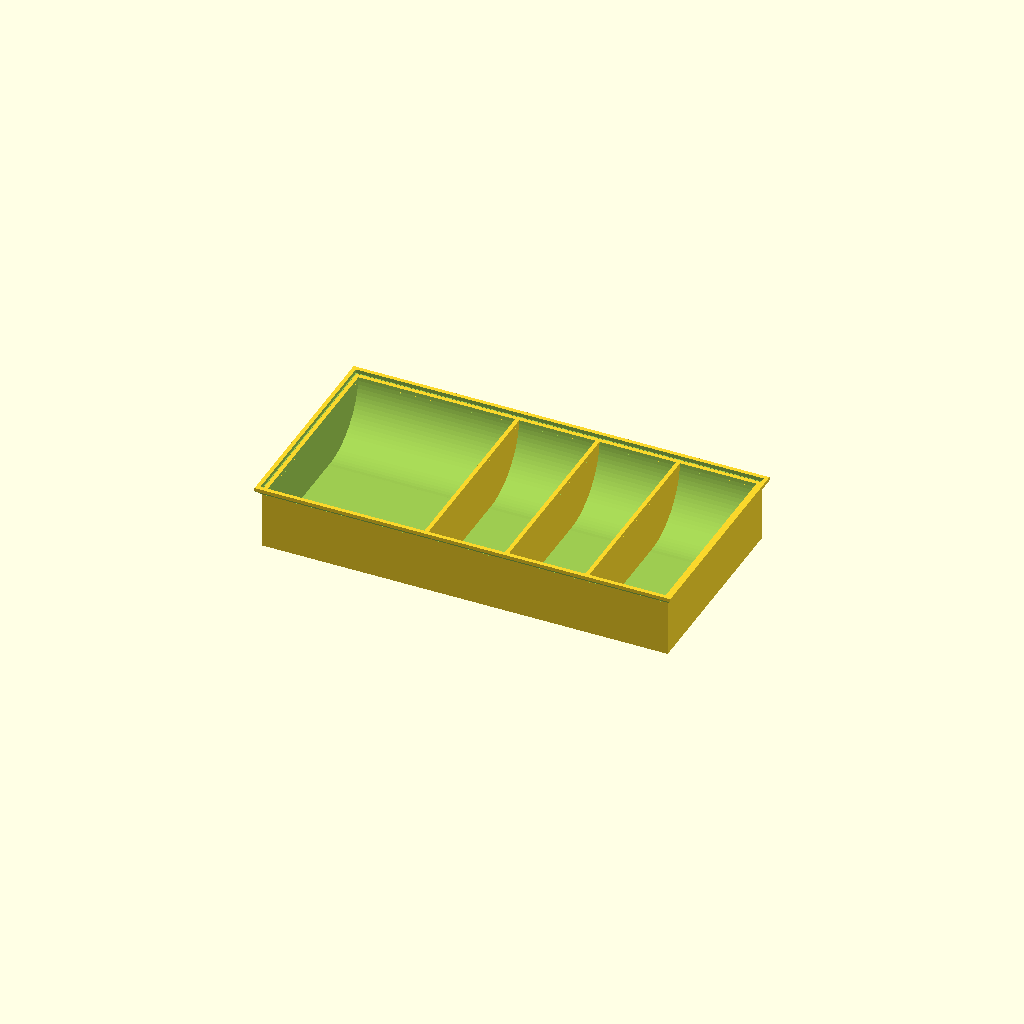
Cell 1: the model at its default parameters.
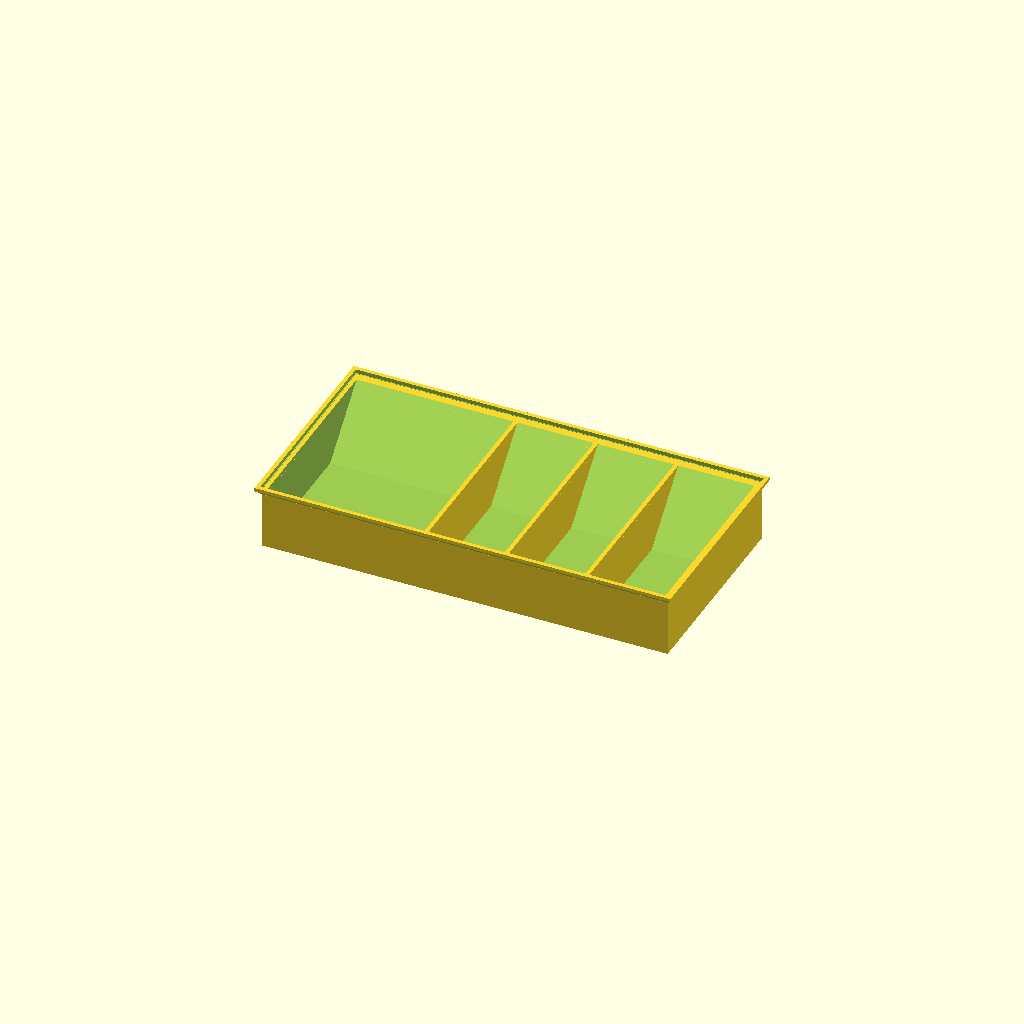
Cell 2: the same model with slopeSections = 4.
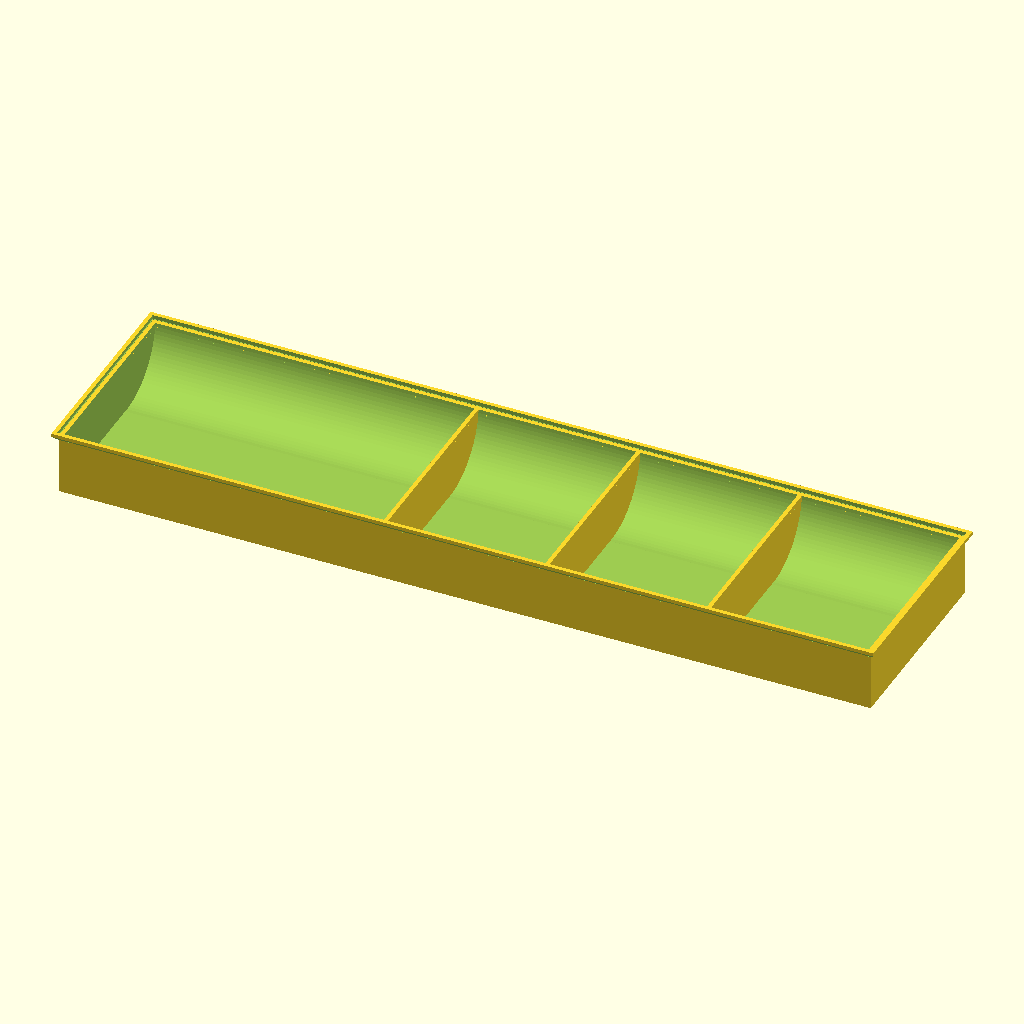
Cell 3 — boxLen set to 400, the other parameters unchanged.
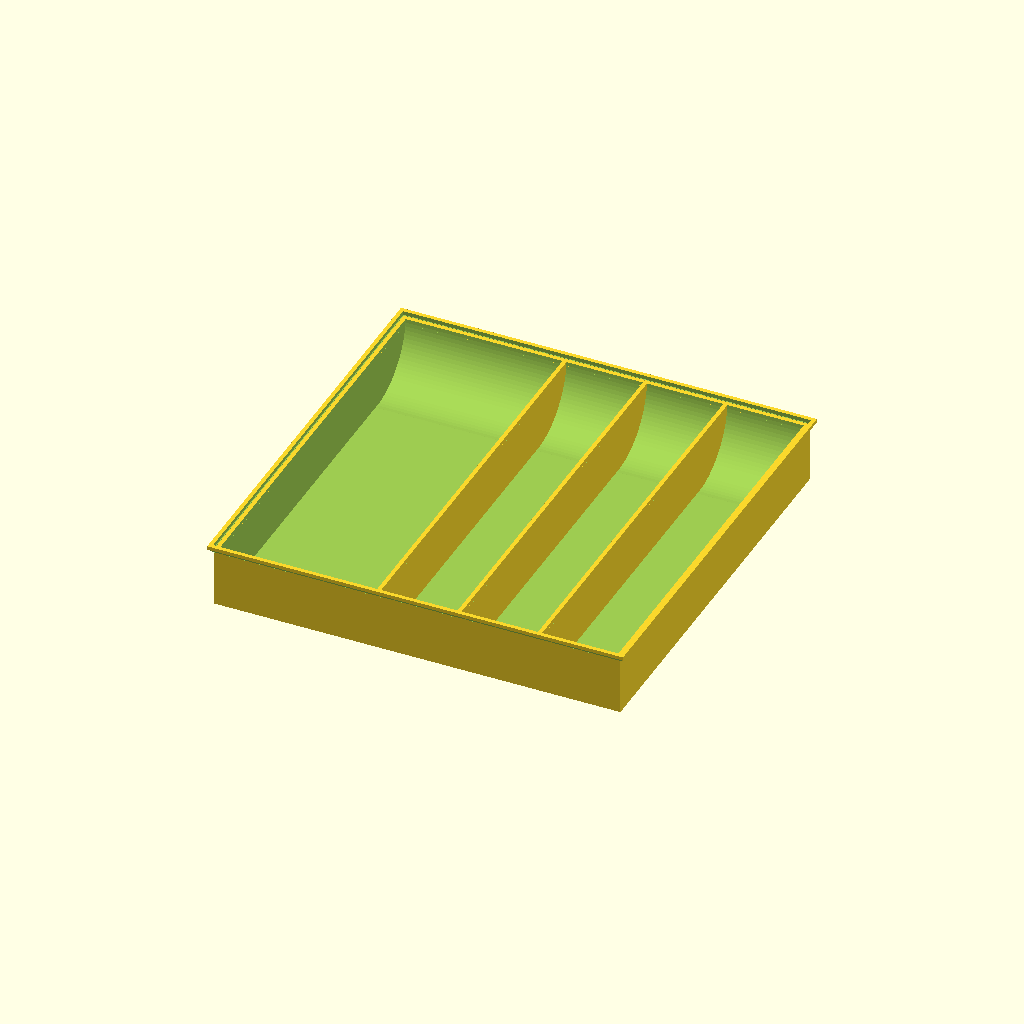
Cell 4: the same model with boxWid = 200.
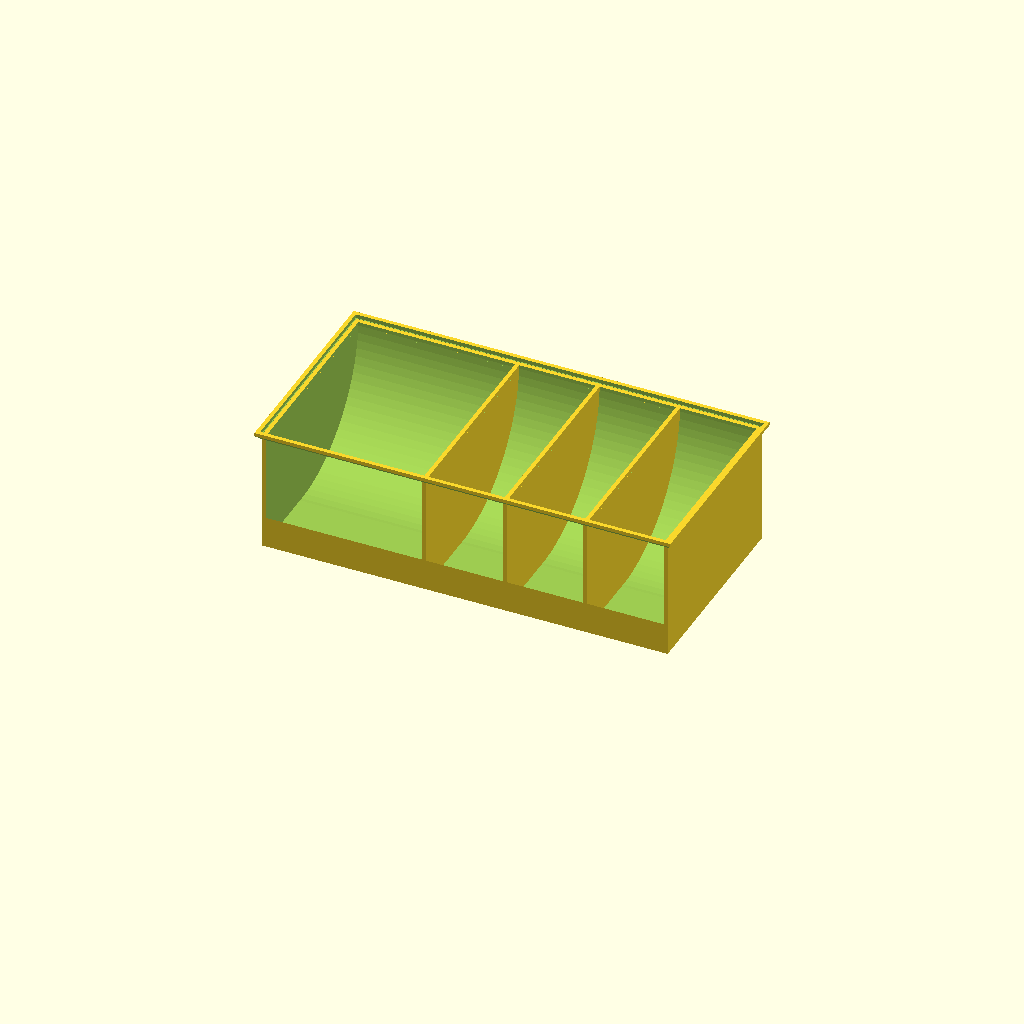
Cell 5: the same model with boxHgt = 60.
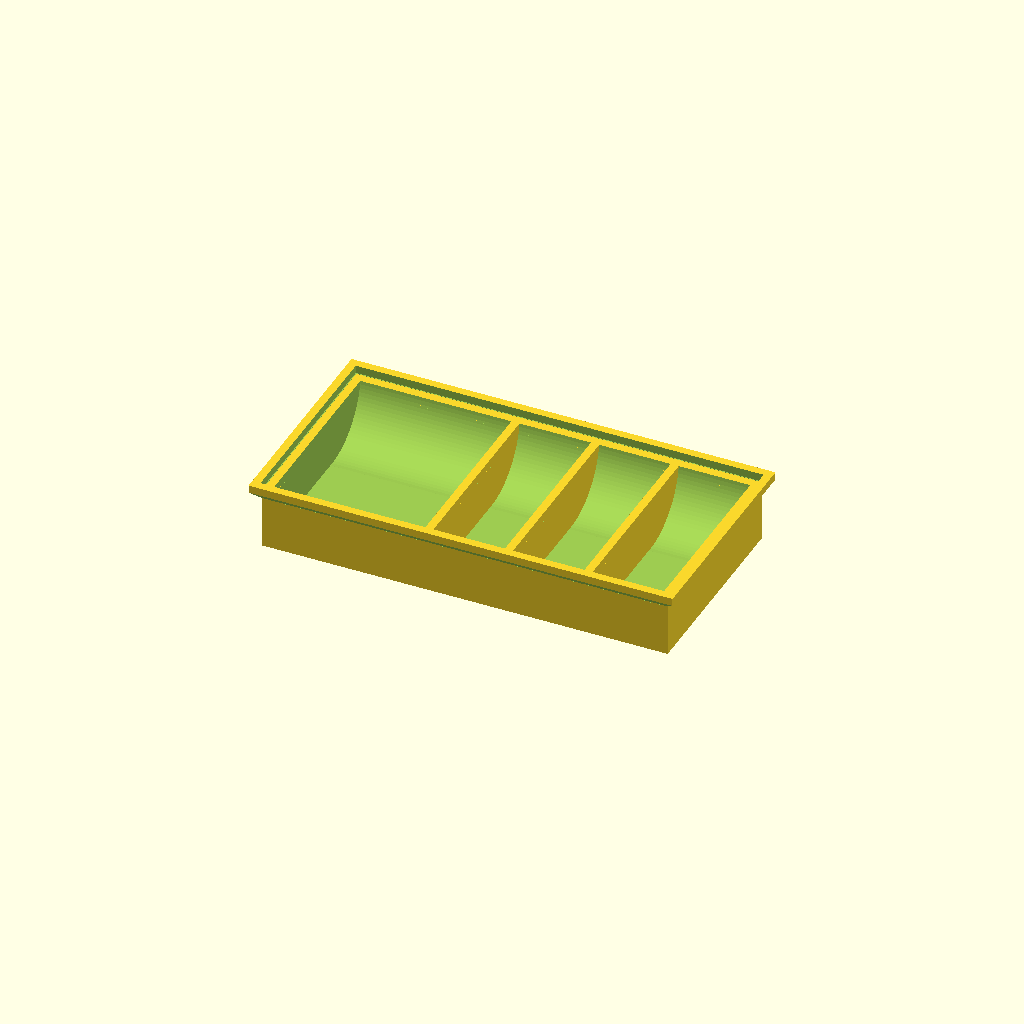
Cell 6: the same model with boxThick = 4.
All cells are drawn from one camera (rotation 55°, 0°, 25°, orthographic, colour scheme Cornfield), so only the parameter changes between them.
OpenSCAD source file inputs/thingiverse/thing-2222574/files/customizableScrewBox.scad:
//Customizable stackable screw box

/* [Outside Box Dimensions] */
//Box Length
boxLen=200;
//Box Width
boxWid=100;
//Box Height
boxHgt=30;
//Wall thickness
boxThick=2;

/* [Divitions] */
// Number of Divitions
numSections=5;
// Merge sections (make one side bigger, use 2 or more to merge, 0 or 1 to normal)
mergeSections=2;


/* [Slope] */
// Shape of slope (4 = slope, more sections creates circular shape)
slopeSections=100;//[4:100]
// Use straight sides
straightSide=0;//0,1

/* [Hidden] */
dividerCount=mergeSections?numSections-mergeSections:numSections-1;


screwBox();

module screwBox() {
	echo("Number of dividers:",dividerCount);
	difference() {
		// outerbox
		translate([0,0,boxHgt/2])
			cube([boxLen,boxWid,boxHgt],center=true);
		if (straightSide) {
			// innerbox
			translate([0,0,0.1+(boxHgt/2+boxThick/2)]) 
				cube([boxLen-boxThick*2,boxWid-boxThick*2,boxHgt-boxThick+0.1],center=true);
		} else {
			// innerbox
			translate([0,0-boxHgt/2,0.1+(boxHgt/2+boxThick/2)]) 
				cube([boxLen-boxThick*2,boxWid-boxHgt-boxThick*2,boxHgt-boxThick+0.1],center=true);
			// slope
			translate([0,boxWid/2-boxHgt-boxThick,boxHgt+boxThick]) 
				rotate([0,90,0])cylinder(boxLen-boxThick*2,boxHgt,boxHgt,center=true,$fn=slopeSections);
		}
	}
	// dividers
	for (sep=[1:dividerCount]) {
		translate([(boxLen-boxThick)/2-sep*(boxLen-boxThick)/numSections,0,boxHgt/2])
			cube([boxThick,boxWid,boxHgt],center=true);
	}
	// rim
	rotate([180,0,0])union() {
		translate([0,0,0-boxHgt])difference() {
			cube([boxLen+boxThick*2+0.8,boxWid+boxThick*2+0.8,boxThick*2],center=true);
			cube([boxLen,boxWid,boxThick*2+1],center=true);
			// extra cut out for stacking
			translate([0,0,0-boxThick/2-0.1])cube([boxLen+0.8,boxWid+0.8,boxThick],center=true);
			// 45 degree support for outer edge
			translate([0,boxWid/2+boxThick*1.05,boxThick*0.7071]) 
				rotate([45,0,0])cube([boxLen+boxThick*2+1,boxThick,boxThick*2],center=true);
			translate([0,0-(boxWid/2+boxThick*1.05),boxThick*0.7071]) 
				rotate([-45,0,0])cube([boxLen+boxThick*2+1,boxThick,boxThick*2],center=true);
			translate([boxLen/2+boxThick*1.05,0,boxThick*0.7071]) 
				rotate([0,-45,0])cube([boxThick,boxWid+boxThick*2+1,boxThick*2],center=true);
			translate([0-(boxLen/2+boxThick*1.05),0,boxThick*0.7071]) 
				rotate([0,45,0])cube([boxThick,boxWid+boxThick*2+1,boxThick*2],center=true);
		}
	}
}
Parameter table extracted from the source (name, type, default, range or options):
boxLen: number, default 200
boxWid: number, default 100
boxHgt: number, default 30
boxThick: number, default 2
numSections: number, default 5
mergeSections: number, default 2
slopeSections: number, default 100, range 4 to 100
straightSide: number, default 0
